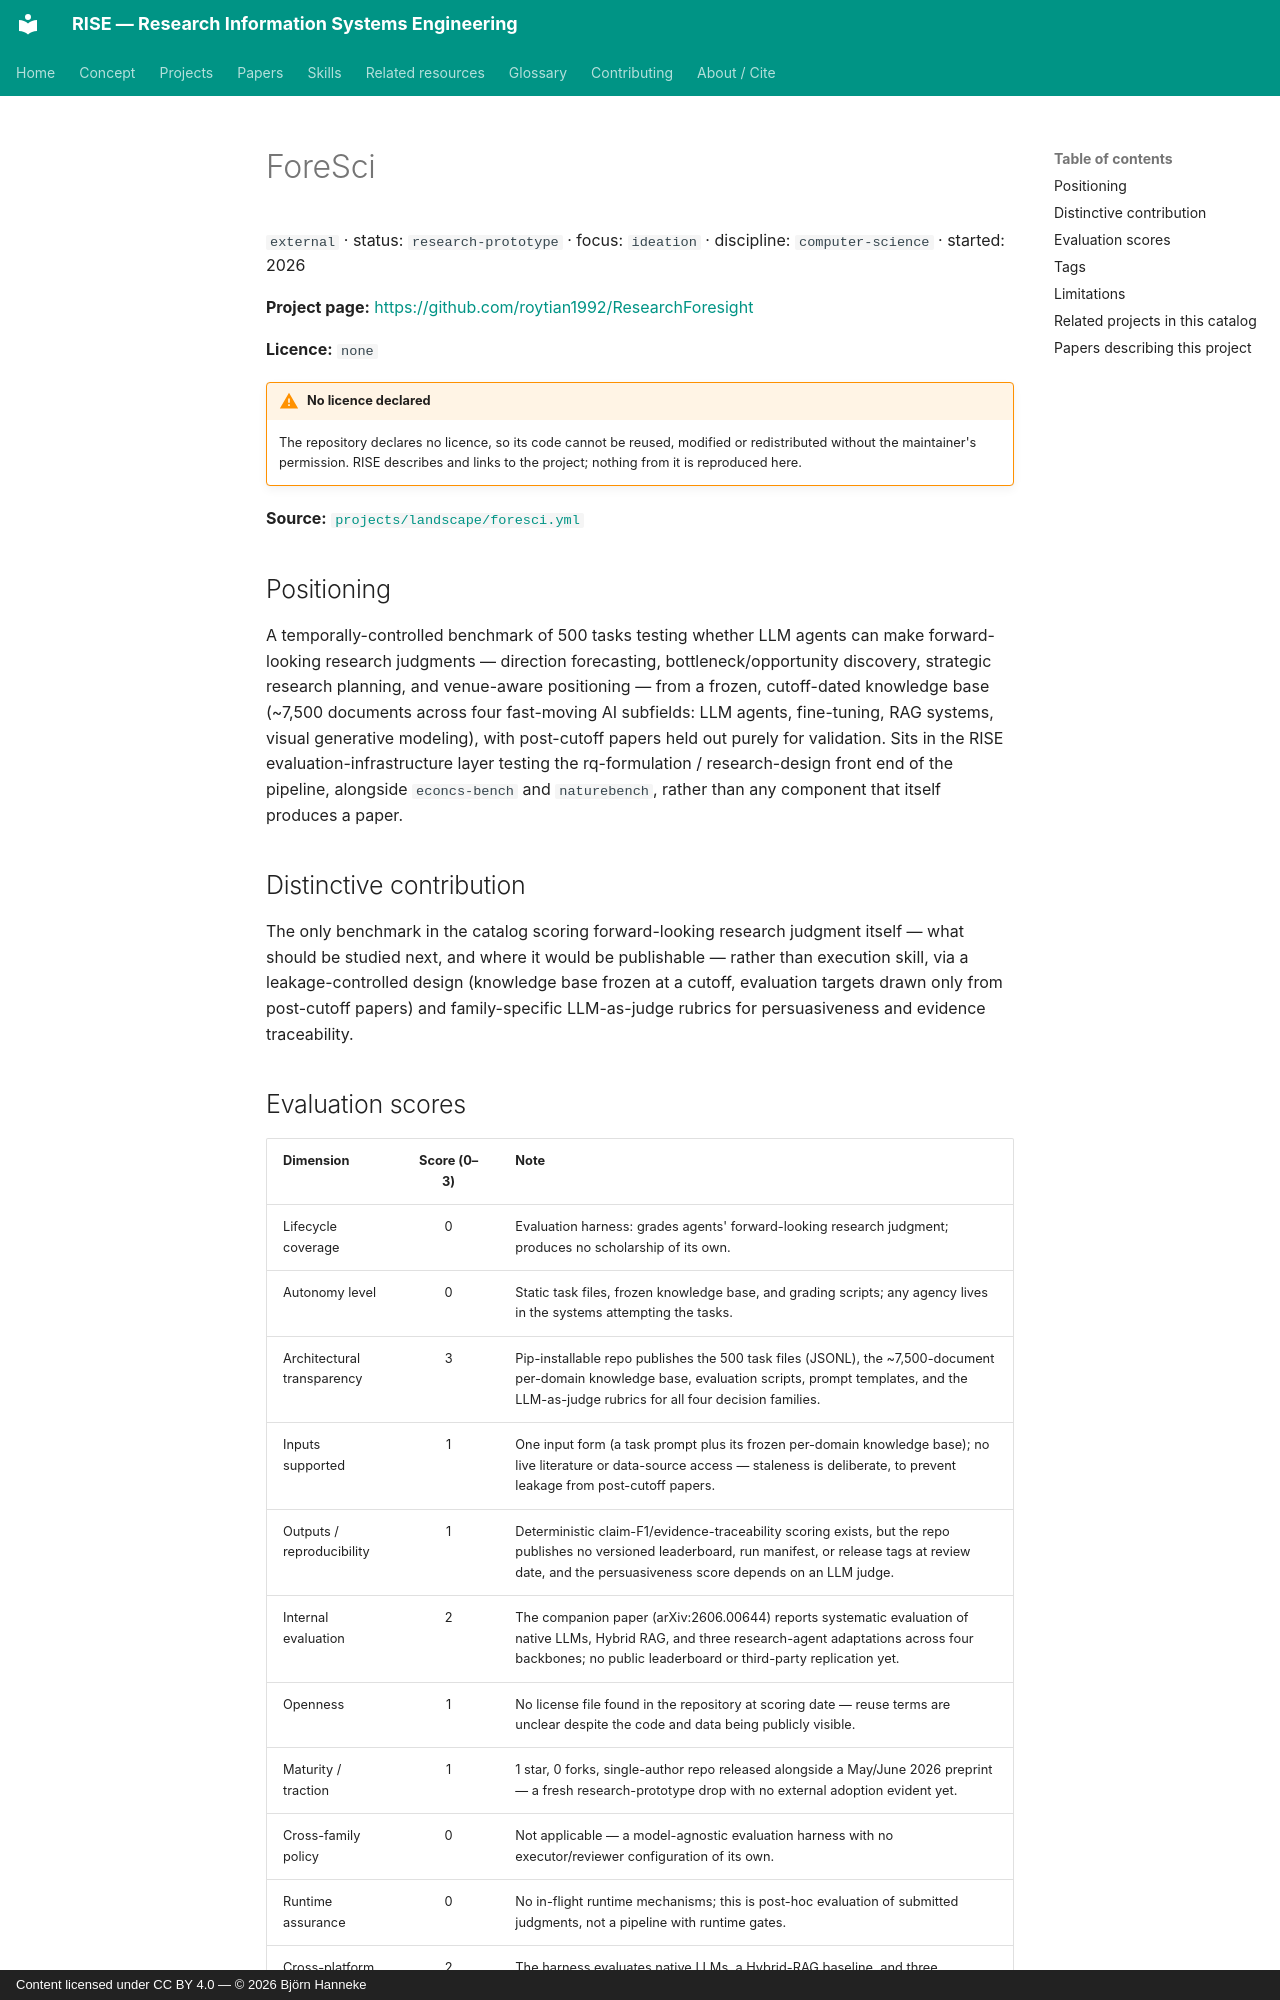

repository: bhanneke/RISE · page: projects/foresci/index.html · generator: mkdocs · copyright: Content licensed under CC BY 4.0 — © 2026 Björn Hanneke

<!-- DO NOT EDIT — auto-generated from projects/landscape/foresci.yml by scripts/build_indexes.py -->

# ForeSci

`external` · status: `research-prototype` · focus: `ideation` · discipline: `computer-science` · started: 2026

**Project page:** <https://github.com/roytian1992/ResearchForesight>

**Licence:** `none`

!!! warning "No licence declared"
    The repository declares no licence, so its code cannot be reused,
    modified or redistributed without the maintainer's permission. RISE
    describes and links to the project; nothing from it is reproduced here.

**Source:** [`projects/landscape/foresci.yml`](https://github.com/bhanneke/RISE/blob/main/projects/landscape/foresci.yml)

## Positioning

A temporally-controlled benchmark of 500 tasks testing whether LLM agents can make forward-looking research judgments — direction forecasting, bottleneck/opportunity discovery, strategic research planning, and venue-aware positioning — from a frozen, cutoff-dated knowledge base (~7,500 documents across four fast-moving AI subfields: LLM agents, fine-tuning, RAG systems, visual generative modeling), with post-cutoff papers held out purely for validation. Sits in the RISE evaluation-infrastructure layer testing the rq-formulation / research-design front end of the pipeline, alongside `econcs-bench` and `naturebench`, rather than any component that itself produces a paper.

## Distinctive contribution

The only benchmark in the catalog scoring forward-looking research judgment itself — what should be studied next, and where it would be publishable — rather than execution skill, via a leakage-controlled design (knowledge base frozen at a cutoff, evaluation targets drawn only from post-cutoff papers) and family-specific LLM-as-judge rubrics for persuasiveness and evidence traceability.
